Run: headless pygame with SDL's dummy video driver; simulated clock (each Clock.tick advances the game by its frame time, no real sleeping); random seed 0; keys injected as events and as key.get_pressed() state; no mouse input.
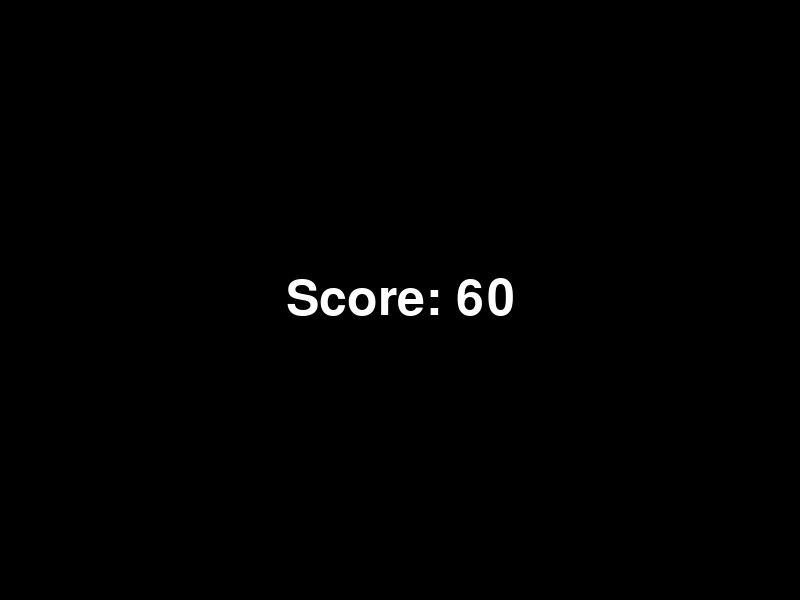
Frame 1 of 4 · flips 1–60 · no input
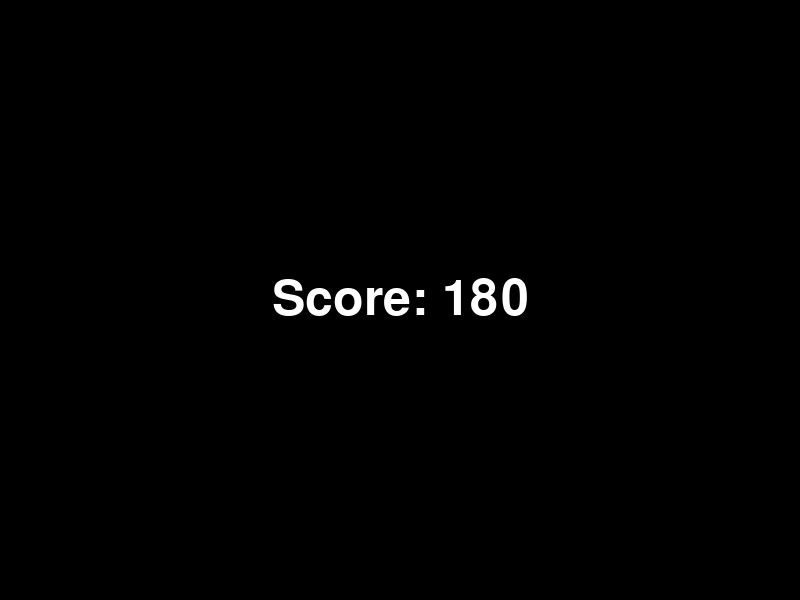
Frame 2 of 4 · flips 61–180 · tapped SPACE, RETURN · held RIGHT (→), D
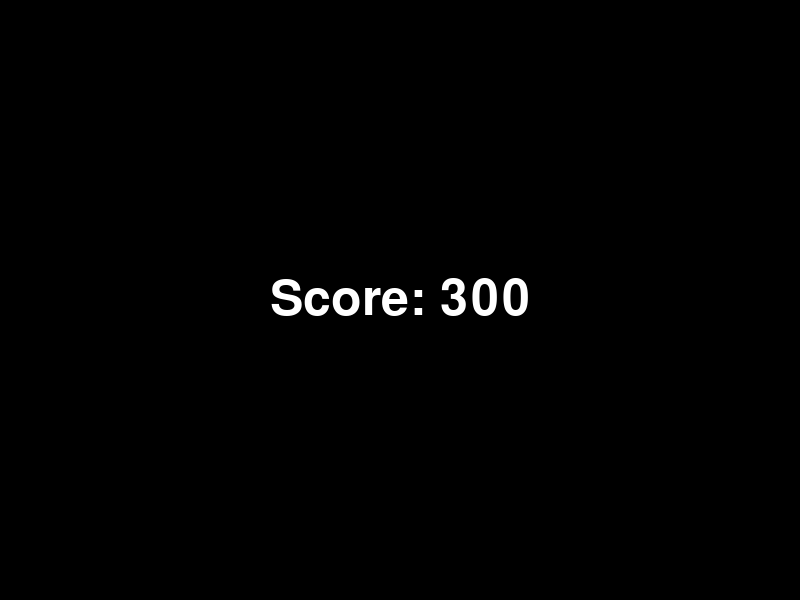
Frame 3 of 4 · flips 181–300 · held DOWN (↓), S
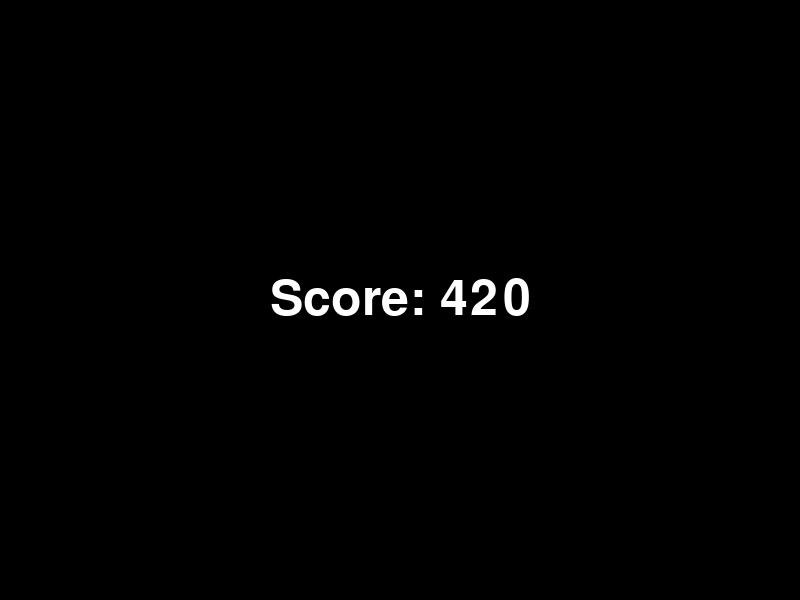
Frame 4 of 4 · flips 301–420 · held LEFT (←), A, UP (↑), W

The pygame program that drew these frames:

import pygame
import sys

# 초기화
pygame.init()

# 화면 설정
WIDTH, HEIGHT = 800, 600
screen = pygame.display.set_mode((WIDTH, HEIGHT))
pygame.display.set_caption("계속 올라가는 점수판")

# 폰트 설정
font = pygame.font.Font(None, 74)

# 색상 정의
WHITE = (255, 255, 255)
BLACK = (0, 0, 0)

# 점수 변수
score = 0

# 프레임 설정
clock = pygame.time.Clock()
FPS = 60

# 게임 루프
running = True
while running:
    for event in pygame.event.get():
        if event.type == pygame.QUIT:
            running = False

    # 점수 증가
    score += 1

    # 화면 초기화
    screen.fill(BLACK)

    # 점수 렌더링
    score_text = font.render(f"Score: {score}", True, WHITE)
    screen.blit(score_text, (WIDTH // 2 - score_text.get_width() // 2, HEIGHT // 2 - score_text.get_height() // 2))

    # 화면 업데이트
    pygame.display.flip()

    # 프레임 조절
    clock.tick(FPS)

# 종료
pygame.quit()
sys.exit()
